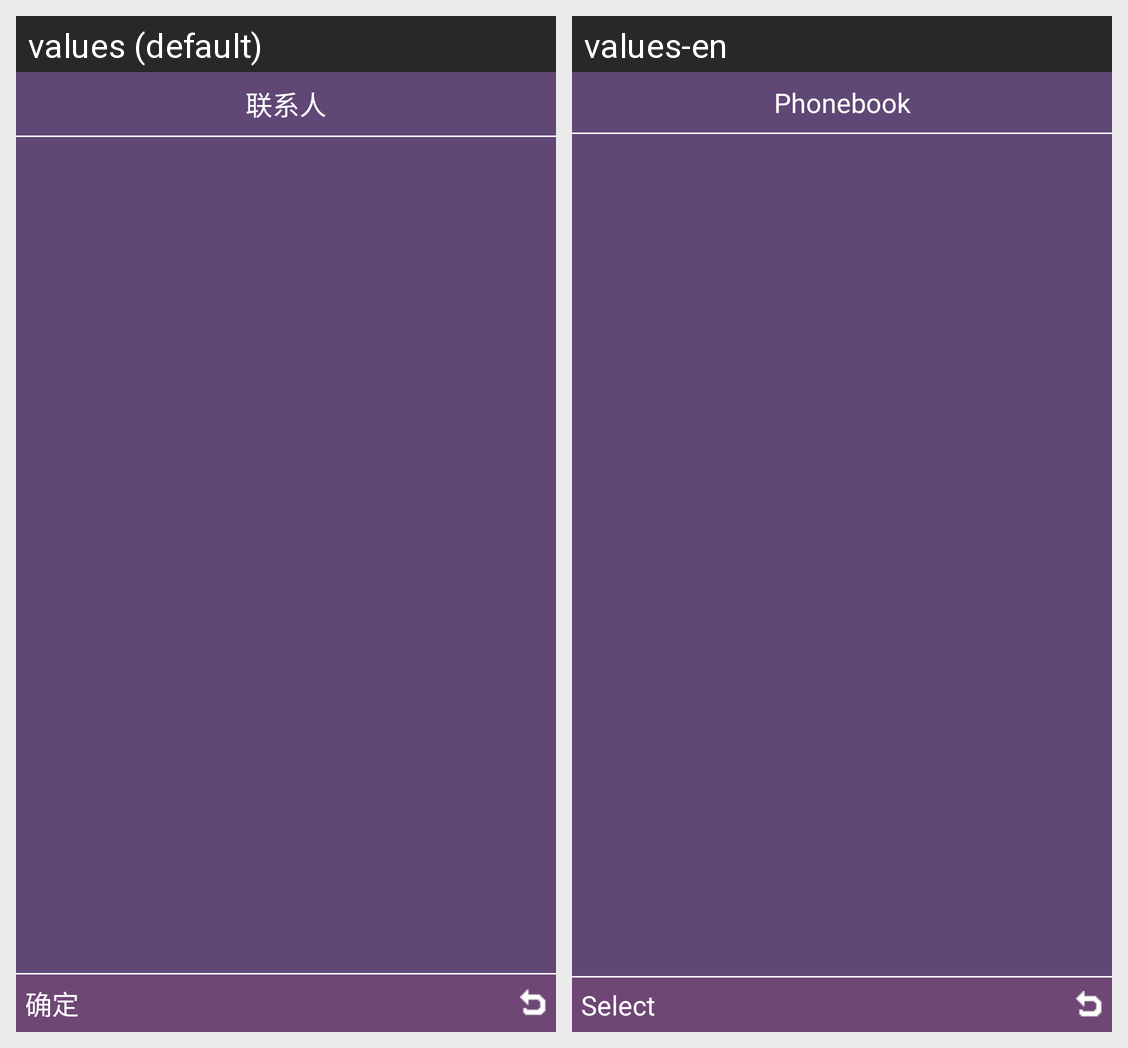

For this localized Android screen grid, give each drawn string resource with its value in every locale shown.
Android screen res/layout/activity_base.xml rendered under 2 locales, left to right: values (default), values-en. Device: Nexus 5 (rendered at 1080×1920; each locale shown at half size, 540×960, under a caption strip naming it); theme AppTheme.
Strings drawn on this screen, with the default value and each locale's value (text and hints the layout hard-codes, and strings that could not be matched under every locale, appear in the picture but are not listed):

app_name
  values: 联系人
  values-en: Phonebook

confirm
  values: 确定
  values-en: Select
